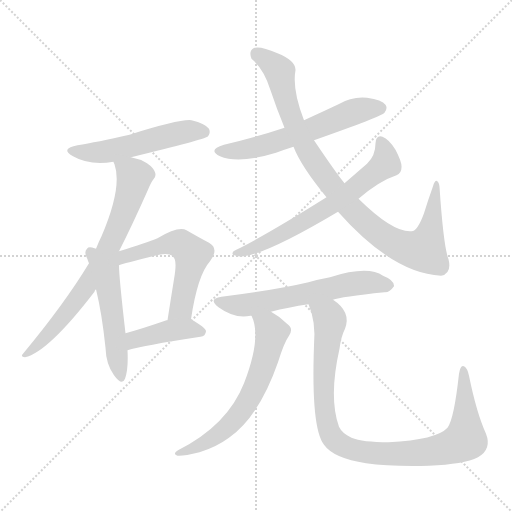
t = 0.00 s
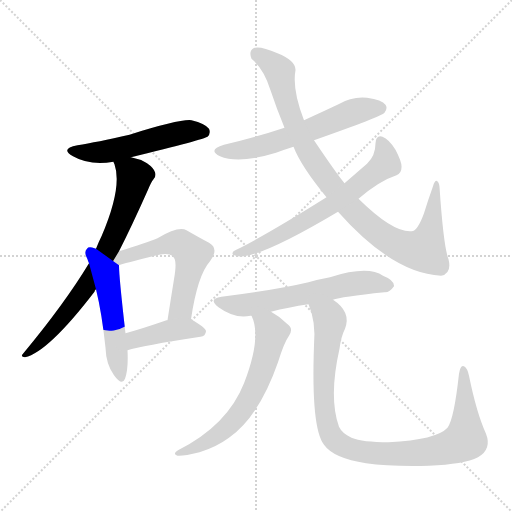
t = 1.70 s
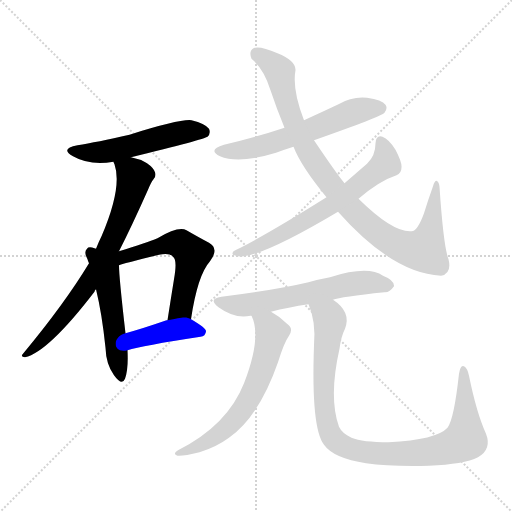
t = 3.41 s
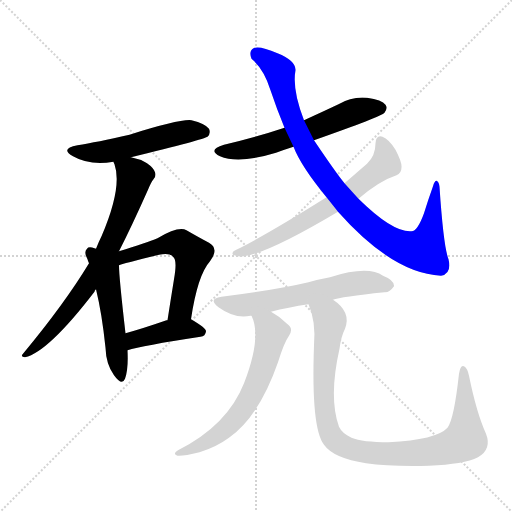
t = 5.11 s
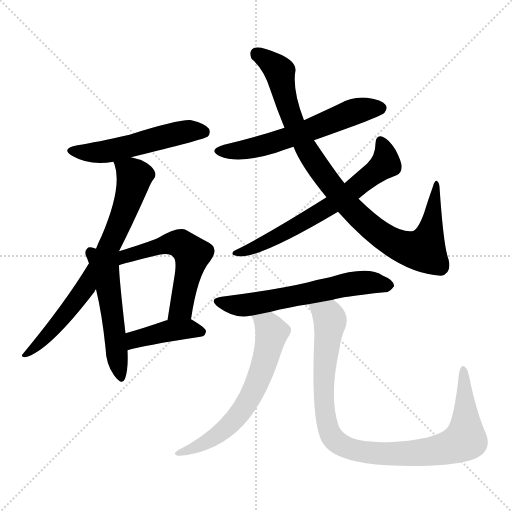
t = 6.81 s
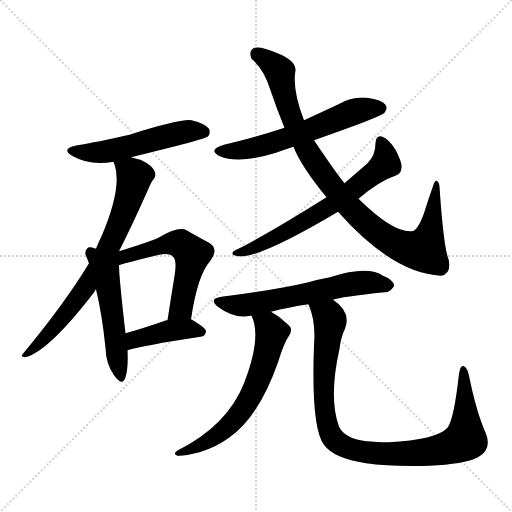
t = 8.51 s

The animated SVG that drew these frames (rendered in a browser with its animation timeline set to each time). Animation: 11 CSS @keyframes rules; one cycle of 8.51 s.

<svg version="1.1" viewBox="0 0 1024 1024" xmlns="http://www.w3.org/2000/svg">
  <g stroke="lightgray" stroke-dasharray="1,1" stroke-width="1" transform="scale(4, 4)">
    <line x1="0" y1="0" x2="256" y2="256"></line>
    <line x1="256" y1="0" x2="0" y2="256"></line>
    <line x1="128" y1="0" x2="128" y2="256"></line>
    <line x1="0" y1="128" x2="256" y2="128"></line>
  </g>
<g transform="scale(1, -1) translate(0, -900)">
   <style type="text/css">
    @keyframes keyframes0 {
      from {
       stroke: blue;
       stroke-dashoffset: 523;
       stroke-width: 128;
       }
       63% {
       animation-timing-function: step-end;
       stroke: blue;
       stroke-dashoffset: 0;
       stroke-width: 128;
       }
       to {
       stroke: black;
       stroke-width: 1024;
       }
       }
       #make-me-a-hanzi-animation-0 {
         animation: keyframes0 0.675618s both;
         animation-delay: 0.000000s;
         animation-timing-function: linear;
       }
    @keyframes keyframes1 {
      from {
       stroke: blue;
       stroke-dashoffset: 724;
       stroke-width: 128;
       }
       70% {
       animation-timing-function: step-end;
       stroke: blue;
       stroke-dashoffset: 0;
       stroke-width: 128;
       }
       to {
       stroke: black;
       stroke-width: 1024;
       }
       }
       #make-me-a-hanzi-animation-1 {
         animation: keyframes1 0.839193s both;
         animation-delay: 0.675618s;
         animation-timing-function: linear;
       }
    @keyframes keyframes2 {
      from {
       stroke: blue;
       stroke-dashoffset: 513;
       stroke-width: 128;
       }
       63% {
       animation-timing-function: step-end;
       stroke: blue;
       stroke-dashoffset: 0;
       stroke-width: 128;
       }
       to {
       stroke: black;
       stroke-width: 1024;
       }
       }
       #make-me-a-hanzi-animation-2 {
         animation: keyframes2 0.667480s both;
         animation-delay: 1.514811s;
         animation-timing-function: linear;
       }
    @keyframes keyframes3 {
      from {
       stroke: blue;
       stroke-dashoffset: 556;
       stroke-width: 128;
       }
       64% {
       animation-timing-function: step-end;
       stroke: blue;
       stroke-dashoffset: 0;
       stroke-width: 128;
       }
       to {
       stroke: black;
       stroke-width: 1024;
       }
       }
       #make-me-a-hanzi-animation-3 {
         animation: keyframes3 0.702474s both;
         animation-delay: 2.182292s;
         animation-timing-function: linear;
       }
    @keyframes keyframes4 {
      from {
       stroke: blue;
       stroke-dashoffset: 413;
       stroke-width: 128;
       }
       57% {
       animation-timing-function: step-end;
       stroke: blue;
       stroke-dashoffset: 0;
       stroke-width: 128;
       }
       to {
       stroke: black;
       stroke-width: 1024;
       }
       }
       #make-me-a-hanzi-animation-4 {
         animation: keyframes4 0.586100s both;
         animation-delay: 2.884766s;
         animation-timing-function: linear;
       }
    @keyframes keyframes5 {
      from {
       stroke: blue;
       stroke-dashoffset: 590;
       stroke-width: 128;
       }
       66% {
       animation-timing-function: step-end;
       stroke: blue;
       stroke-dashoffset: 0;
       stroke-width: 128;
       }
       to {
       stroke: black;
       stroke-width: 1024;
       }
       }
       #make-me-a-hanzi-animation-5 {
         animation: keyframes5 0.730143s both;
         animation-delay: 3.470866s;
         animation-timing-function: linear;
       }
    @keyframes keyframes6 {
      from {
       stroke: blue;
       stroke-dashoffset: 933;
       stroke-width: 128;
       }
       75% {
       animation-timing-function: step-end;
       stroke: blue;
       stroke-dashoffset: 0;
       stroke-width: 128;
       }
       to {
       stroke: black;
       stroke-width: 1024;
       }
       }
       #make-me-a-hanzi-animation-6 {
         animation: keyframes6 1.009277s both;
         animation-delay: 4.201009s;
         animation-timing-function: linear;
       }
    @keyframes keyframes7 {
      from {
       stroke: blue;
       stroke-dashoffset: 647;
       stroke-width: 128;
       }
       68% {
       animation-timing-function: step-end;
       stroke: blue;
       stroke-dashoffset: 0;
       stroke-width: 128;
       }
       to {
       stroke: black;
       stroke-width: 1024;
       }
       }
       #make-me-a-hanzi-animation-7 {
         animation: keyframes7 0.776530s both;
         animation-delay: 5.210286s;
         animation-timing-function: linear;
       }
    @keyframes keyframes8 {
      from {
       stroke: blue;
       stroke-dashoffset: 600;
       stroke-width: 128;
       }
       66% {
       animation-timing-function: step-end;
       stroke: blue;
       stroke-dashoffset: 0;
       stroke-width: 128;
       }
       to {
       stroke: black;
       stroke-width: 1024;
       }
       }
       #make-me-a-hanzi-animation-8 {
         animation: keyframes8 0.738281s both;
         animation-delay: 5.986816s;
         animation-timing-function: linear;
       }
    @keyframes keyframes9 {
      from {
       stroke: blue;
       stroke-dashoffset: 624;
       stroke-width: 128;
       }
       67% {
       animation-timing-function: step-end;
       stroke: blue;
       stroke-dashoffset: 0;
       stroke-width: 128;
       }
       to {
       stroke: black;
       stroke-width: 1024;
       }
       }
       #make-me-a-hanzi-animation-9 {
         animation: keyframes9 0.757812s both;
         animation-delay: 6.725098s;
         animation-timing-function: linear;
       }
    @keyframes keyframes10 {
      from {
       stroke: blue;
       stroke-dashoffset: 958;
       stroke-width: 128;
       }
       76% {
       animation-timing-function: step-end;
       stroke: blue;
       stroke-dashoffset: 0;
       stroke-width: 128;
       }
       to {
       stroke: black;
       stroke-width: 1024;
       }
       }
       #make-me-a-hanzi-animation-10 {
         animation: keyframes10 1.029622s both;
         animation-delay: 7.482910s;
         animation-timing-function: linear;
       }
</style>
<path d="M 262.0 585.5 Q 409.0 621.5 415.0 626.5 Q 422.0 633.5 418.0 642.5 Q 411.0 652.5 383.0 659.5 Q 361.0 662.5 259.0 630.5 Q 193.0 615.5 155.0 609.5 Q 119.0 602.5 146.0 587.5 Q 179.0 568.5 227.0 576.5 L 262.0 585.5 Z" fill="lightgray"></path> 
<path d="M 238.0 397.5 Q 263.0 446.5 296.0 520.5 Q 302.0 535.5 307.0 541.5 Q 313.0 547.5 310.0 555.5 Q 307.0 564.5 294.0 573.5 Q 279.0 582.5 262.0 585.5 C 233.0 593.5 221.0 596.5 227.0 576.5 Q 227.0 575.5 229.0 571.5 Q 245.0 525.5 203.0 427.5 Q 197.0 415.5 192.0 402.5 L 178.0 373.5 Q 129.0 292.5 46.0 192.5 Q 40.0 186.5 50.0 185.5 Q 96.0 195.5 189.0 316.5 Q 189.0 319.5 192.0 321.5 L 238.0 397.5 Z" fill="lightgray"></path> 
<path d="M 192.0 402.5 Q 191.0 403.5 189.0 403.5 Q 177.0 407.5 174.0 402.5 Q 167.0 396.5 175.0 381.5 Q 176.0 377.5 178.0 373.5 L 192.0 321.5 Q 204.0 272.5 211.0 204.5 Q 212.0 171.5 228.0 149.5 Q 244.0 127.5 250.0 142.5 Q 257.0 161.5 255.0 199.5 L 251.0 233.5 Q 238.0 345.5 238.0 369.5 L 192.0 402.5 Z" fill="lightgray"></path> 
<path d="M 382.0 261.5 Q 395.0 349.5 420.0 377.5 Q 439.0 402.5 418.0 414.5 Q 399.0 424.5 373.0 439.5 Q 357.0 448.5 315.0 423.5 Q 293.0 414.5 238.0 397.5 C 207.0 388.5 209.0 360.5 238.0 369.5 Q 244.0 372.5 318.0 390.5 Q 340.0 394.5 346.0 386.5 Q 355.0 380.5 348.0 341.5 Q 342.0 304.5 335.0 259.5 C 330.0 229.5 377.0 231.5 382.0 261.5 Z" fill="lightgray"></path> 
<path d="M 255.0 199.5 Q 283.0 208.5 401.0 226.5 Q 411.0 227.5 412.0 237.5 Q 412.0 244.5 382.0 261.5 C 372.0 267.5 364.0 265.5 335.0 259.5 Q 334.0 259.5 333.0 259.5 Q 287.0 243.5 251.0 233.5 C 222.0 225.5 226.0 191.5 255.0 199.5 Z" fill="lightgray"></path> 
<path d="M 628.0 619.5 Q 764.0 667.5 769.0 674.5 Q 776.0 683.5 771.0 690.5 Q 764.0 700.5 734.0 704.5 Q 704.0 707.5 677.0 691.5 Q 643.0 675.5 608.0 659.5 L 569.0 644.5 Q 512.0 625.5 448.0 610.5 Q 414.0 600.5 440.0 587.5 Q 477.0 571.5 552.0 594.5 Q 568.0 600.5 587.0 606.5 L 628.0 619.5 Z" fill="lightgray"></path> 
<path d="M 676.0 476.5 Q 785.0 353.5 882.0 348.5 Q 904.0 352.5 897.0 381.5 Q 887.0 406.5 879.0 526.5 Q 878.0 536.5 873.0 538.5 Q 869.0 538.5 866.0 527.5 Q 856.0 499.5 848.0 473.5 Q 835.0 437.5 823.0 437.5 Q 786.0 434.5 717.0 502.5 L 689.0 533.5 Q 671.0 555.5 628.0 619.5 L 608.0 659.5 Q 584.0 720.5 591.0 759.5 Q 592.0 778.5 555.0 793.5 Q 518.0 809.5 507.0 803.5 Q 497.0 797.5 503.0 782.5 Q 528.0 761.5 541.0 719.5 Q 554.0 680.5 569.0 644.5 L 587.0 606.5 Q 602.0 567.5 653.0 505.5 L 676.0 476.5 Z" fill="lightgray"></path> 
<path d="M 717.0 502.5 Q 759.0 538.5 793.0 549.5 Q 803.0 553.5 803.0 565.5 Q 804.0 575.5 791.0 600.5 Q 778.0 621.5 765.0 626.5 Q 752.0 630.5 751.0 613.5 Q 751.0 588.5 734.0 572.5 Q 712.0 553.5 689.0 533.5 L 653.0 505.5 Q 548.0 439.5 481.0 404.5 Q 471.0 400.5 467.0 397.5 Q 461.0 390.5 472.0 388.5 Q 508.0 376.5 676.0 476.5 L 717.0 502.5 Z" fill="lightgray"></path> 
<path d="M 666.0 300.5 Q 681.0 306.5 769.0 315.5 Q 779.0 314.5 788.0 327.5 Q 789.0 339.5 766.0 348.5 Q 736.0 369.5 660.0 345.5 Q 638.0 341.5 617.0 335.5 Q 554.0 320.5 443.0 306.5 Q 415.0 302.5 437.0 285.5 Q 470.0 261.5 501.0 268.5 L 503.0 268.5 L 542.0 276.5 Q 576.0 285.5 617.0 291.5 L 666.0 300.5 Z" fill="lightgray"></path> 
<path d="M 503.0 268.5 Q 524.0 226.5 488.0 133.5 Q 455.0 49.5 356.0 -0.5 Q 344.0 -7.5 355.0 -11.5 Q 367.0 -12.5 399.0 -4.5 Q 432.0 5.5 458.0 24.5 Q 518.0 66.5 556.0 175.5 Q 568.0 214.5 578.0 228.5 Q 588.0 243.5 574.0 252.5 Q 559.0 267.5 542.0 276.5 C 516.0 291.5 492.0 296.5 503.0 268.5 Z" fill="lightgray"></path> 
<path d="M 617.0 291.5 Q 632.0 257.5 628.0 209.5 Q 622.0 43.5 648.0 10.5 Q 667.0 -16.5 732.0 -26.5 Q 781.0 -33.5 858.0 -31.5 Q 928.0 -28.5 956.0 -14.5 Q 984.0 1.5 972.0 32.5 Q 953.0 74.5 938.0 148.5 Q 935.0 163.5 928.0 167.5 Q 921.0 171.5 918.0 152.5 Q 908.0 61.5 895.0 44.5 Q 873.0 20.5 777.0 15.5 Q 725.0 15.5 703.0 24.5 Q 684.0 33.5 678.0 46.5 Q 657.0 104.5 679.0 202.5 Q 682.0 226.5 690.0 242.5 Q 703.0 276.5 666.0 300.5 C 643.0 319.5 607.0 319.5 617.0 291.5 Z" fill="lightgray"></path> 
      <clipPath id="make-me-a-hanzi-clip-0">
      <path d="M 262.0 585.5 Q 409.0 621.5 415.0 626.5 Q 422.0 633.5 418.0 642.5 Q 411.0 652.5 383.0 659.5 Q 361.0 662.5 259.0 630.5 Q 193.0 615.5 155.0 609.5 Q 119.0 602.5 146.0 587.5 Q 179.0 568.5 227.0 576.5 L 262.0 585.5 Z" fill="lightgray"></path>
      </clipPath>
      <path clip-path="url(#make-me-a-hanzi-clip-0)" d="M 147.0 599.5 L 168.0 594.5 L 217.0 597.5 L 365.0 635.5 L 409.0 634.5 " fill="none" id="make-me-a-hanzi-animation-0" stroke-dasharray="395 790" stroke-linecap="round"></path>

      <clipPath id="make-me-a-hanzi-clip-1">
      <path d="M 238.0 397.5 Q 263.0 446.5 296.0 520.5 Q 302.0 535.5 307.0 541.5 Q 313.0 547.5 310.0 555.5 Q 307.0 564.5 294.0 573.5 Q 279.0 582.5 262.0 585.5 C 233.0 593.5 221.0 596.5 227.0 576.5 Q 227.0 575.5 229.0 571.5 Q 245.0 525.5 203.0 427.5 Q 197.0 415.5 192.0 402.5 L 178.0 373.5 Q 129.0 292.5 46.0 192.5 Q 40.0 186.5 50.0 185.5 Q 96.0 195.5 189.0 316.5 Q 189.0 319.5 192.0 321.5 L 238.0 397.5 Z" fill="lightgray"></path>
      </clipPath>
      <path clip-path="url(#make-me-a-hanzi-clip-1)" d="M 233.0 576.5 L 262.0 555.5 L 268.0 540.5 L 232.0 436.5 L 168.0 317.5 L 104.0 239.5 L 53.0 191.5 " fill="none" id="make-me-a-hanzi-animation-1" stroke-dasharray="596 1192" stroke-linecap="round"></path>

      <clipPath id="make-me-a-hanzi-clip-2">
      <path d="M 192.0 402.5 Q 191.0 403.5 189.0 403.5 Q 177.0 407.5 174.0 402.5 Q 167.0 396.5 175.0 381.5 Q 176.0 377.5 178.0 373.5 L 192.0 321.5 Q 204.0 272.5 211.0 204.5 Q 212.0 171.5 228.0 149.5 Q 244.0 127.5 250.0 142.5 Q 257.0 161.5 255.0 199.5 L 251.0 233.5 Q 238.0 345.5 238.0 369.5 L 192.0 402.5 Z" fill="lightgray"></path>
      </clipPath>
      <path clip-path="url(#make-me-a-hanzi-clip-2)" d="M 182.0 394.5 L 213.0 347.5 L 240.0 148.5 " fill="none" id="make-me-a-hanzi-animation-2" stroke-dasharray="385 770" stroke-linecap="round"></path>

      <clipPath id="make-me-a-hanzi-clip-3">
      <path d="M 382.0 261.5 Q 395.0 349.5 420.0 377.5 Q 439.0 402.5 418.0 414.5 Q 399.0 424.5 373.0 439.5 Q 357.0 448.5 315.0 423.5 Q 293.0 414.5 238.0 397.5 C 207.0 388.5 209.0 360.5 238.0 369.5 Q 244.0 372.5 318.0 390.5 Q 340.0 394.5 346.0 386.5 Q 355.0 380.5 348.0 341.5 Q 342.0 304.5 335.0 259.5 C 330.0 229.5 377.0 231.5 382.0 261.5 Z" fill="lightgray"></path>
      </clipPath>
      <path clip-path="url(#make-me-a-hanzi-clip-3)" d="M 236.0 378.5 L 246.0 386.5 L 333.0 412.5 L 361.0 412.5 L 385.0 391.5 L 362.0 283.5 L 343.0 265.5 " fill="none" id="make-me-a-hanzi-animation-3" stroke-dasharray="428 856" stroke-linecap="round"></path>

      <clipPath id="make-me-a-hanzi-clip-4">
      <path d="M 255.0 199.5 Q 283.0 208.5 401.0 226.5 Q 411.0 227.5 412.0 237.5 Q 412.0 244.5 382.0 261.5 C 372.0 267.5 364.0 265.5 335.0 259.5 Q 334.0 259.5 333.0 259.5 Q 287.0 243.5 251.0 233.5 C 222.0 225.5 226.0 191.5 255.0 199.5 Z" fill="lightgray"></path>
      </clipPath>
      <path clip-path="url(#make-me-a-hanzi-clip-4)" d="M 257.0 205.5 L 271.0 221.5 L 332.0 237.5 L 382.0 242.5 L 403.0 235.5 " fill="none" id="make-me-a-hanzi-animation-4" stroke-dasharray="285 570" stroke-linecap="round"></path>

      <clipPath id="make-me-a-hanzi-clip-5">
      <path d="M 628.0 619.5 Q 764.0 667.5 769.0 674.5 Q 776.0 683.5 771.0 690.5 Q 764.0 700.5 734.0 704.5 Q 704.0 707.5 677.0 691.5 Q 643.0 675.5 608.0 659.5 L 569.0 644.5 Q 512.0 625.5 448.0 610.5 Q 414.0 600.5 440.0 587.5 Q 477.0 571.5 552.0 594.5 Q 568.0 600.5 587.0 606.5 L 628.0 619.5 Z" fill="lightgray"></path>
      </clipPath>
      <path clip-path="url(#make-me-a-hanzi-clip-5)" d="M 441.0 599.5 L 468.0 597.5 L 537.0 611.5 L 634.0 643.5 L 705.0 676.5 L 761.0 683.5 " fill="none" id="make-me-a-hanzi-animation-5" stroke-dasharray="462 924" stroke-linecap="round"></path>

      <clipPath id="make-me-a-hanzi-clip-6">
      <path d="M 676.0 476.5 Q 785.0 353.5 882.0 348.5 Q 904.0 352.5 897.0 381.5 Q 887.0 406.5 879.0 526.5 Q 878.0 536.5 873.0 538.5 Q 869.0 538.5 866.0 527.5 Q 856.0 499.5 848.0 473.5 Q 835.0 437.5 823.0 437.5 Q 786.0 434.5 717.0 502.5 L 689.0 533.5 Q 671.0 555.5 628.0 619.5 L 608.0 659.5 Q 584.0 720.5 591.0 759.5 Q 592.0 778.5 555.0 793.5 Q 518.0 809.5 507.0 803.5 Q 497.0 797.5 503.0 782.5 Q 528.0 761.5 541.0 719.5 Q 554.0 680.5 569.0 644.5 L 587.0 606.5 Q 602.0 567.5 653.0 505.5 L 676.0 476.5 Z" fill="lightgray"></path>
      </clipPath>
      <path clip-path="url(#make-me-a-hanzi-clip-6)" d="M 513.0 792.5 L 539.0 777.5 L 559.0 755.5 L 590.0 646.5 L 643.0 555.5 L 700.0 484.5 L 766.0 426.5 L 804.0 406.5 L 847.0 400.5 L 860.0 434.5 L 873.0 530.5 " fill="none" id="make-me-a-hanzi-animation-6" stroke-dasharray="805 1610" stroke-linecap="round"></path>

      <clipPath id="make-me-a-hanzi-clip-7">
      <path d="M 717.0 502.5 Q 759.0 538.5 793.0 549.5 Q 803.0 553.5 803.0 565.5 Q 804.0 575.5 791.0 600.5 Q 778.0 621.5 765.0 626.5 Q 752.0 630.5 751.0 613.5 Q 751.0 588.5 734.0 572.5 Q 712.0 553.5 689.0 533.5 L 653.0 505.5 Q 548.0 439.5 481.0 404.5 Q 471.0 400.5 467.0 397.5 Q 461.0 390.5 472.0 388.5 Q 508.0 376.5 676.0 476.5 L 717.0 502.5 Z" fill="lightgray"></path>
      </clipPath>
      <path clip-path="url(#make-me-a-hanzi-clip-7)" d="M 761.0 616.5 L 770.0 595.5 L 771.0 573.5 L 752.0 555.5 L 634.0 470.5 L 526.0 413.5 L 476.0 396.5 " fill="none" id="make-me-a-hanzi-animation-7" stroke-dasharray="519 1038" stroke-linecap="round"></path>

      <clipPath id="make-me-a-hanzi-clip-8">
      <path d="M 666.0 300.5 Q 681.0 306.5 769.0 315.5 Q 779.0 314.5 788.0 327.5 Q 789.0 339.5 766.0 348.5 Q 736.0 369.5 660.0 345.5 Q 638.0 341.5 617.0 335.5 Q 554.0 320.5 443.0 306.5 Q 415.0 302.5 437.0 285.5 Q 470.0 261.5 501.0 268.5 L 503.0 268.5 L 542.0 276.5 Q 576.0 285.5 617.0 291.5 L 666.0 300.5 Z" fill="lightgray"></path>
      </clipPath>
      <path clip-path="url(#make-me-a-hanzi-clip-8)" d="M 438.0 296.5 L 484.0 289.5 L 711.0 333.5 L 777.0 329.5 " fill="none" id="make-me-a-hanzi-animation-8" stroke-dasharray="472 944" stroke-linecap="round"></path>

      <clipPath id="make-me-a-hanzi-clip-9">
      <path d="M 503.0 268.5 Q 524.0 226.5 488.0 133.5 Q 455.0 49.5 356.0 -0.5 Q 344.0 -7.5 355.0 -11.5 Q 367.0 -12.5 399.0 -4.5 Q 432.0 5.5 458.0 24.5 Q 518.0 66.5 556.0 175.5 Q 568.0 214.5 578.0 228.5 Q 588.0 243.5 574.0 252.5 Q 559.0 267.5 542.0 276.5 C 516.0 291.5 492.0 296.5 503.0 268.5 Z" fill="lightgray"></path>
      </clipPath>
      <path clip-path="url(#make-me-a-hanzi-clip-9)" d="M 510.0 265.5 L 537.0 247.5 L 544.0 235.5 L 518.0 142.5 L 498.0 101.5 L 476.0 68.5 L 443.0 35.5 L 413.0 15.5 L 360.0 -6.5 " fill="none" id="make-me-a-hanzi-animation-9" stroke-dasharray="496 992" stroke-linecap="round"></path>

      <clipPath id="make-me-a-hanzi-clip-10">
      <path d="M 617.0 291.5 Q 632.0 257.5 628.0 209.5 Q 622.0 43.5 648.0 10.5 Q 667.0 -16.5 732.0 -26.5 Q 781.0 -33.5 858.0 -31.5 Q 928.0 -28.5 956.0 -14.5 Q 984.0 1.5 972.0 32.5 Q 953.0 74.5 938.0 148.5 Q 935.0 163.5 928.0 167.5 Q 921.0 171.5 918.0 152.5 Q 908.0 61.5 895.0 44.5 Q 873.0 20.5 777.0 15.5 Q 725.0 15.5 703.0 24.5 Q 684.0 33.5 678.0 46.5 Q 657.0 104.5 679.0 202.5 Q 682.0 226.5 690.0 242.5 Q 703.0 276.5 666.0 300.5 C 643.0 319.5 607.0 319.5 617.0 291.5 Z" fill="lightgray"></path>
      </clipPath>
      <path clip-path="url(#make-me-a-hanzi-clip-10)" d="M 624.0 287.5 L 659.0 263.5 L 646.0 130.5 L 651.0 65.5 L 665.0 25.5 L 693.0 4.5 L 726.0 -4.5 L 781.0 -8.5 L 869.0 -1.5 L 922.0 15.5 L 931.0 21.5 L 932.0 36.5 L 927.0 160.5 " fill="none" id="make-me-a-hanzi-animation-10" stroke-dasharray="830 1660" stroke-linecap="round"></path>

</g>
</svg>
